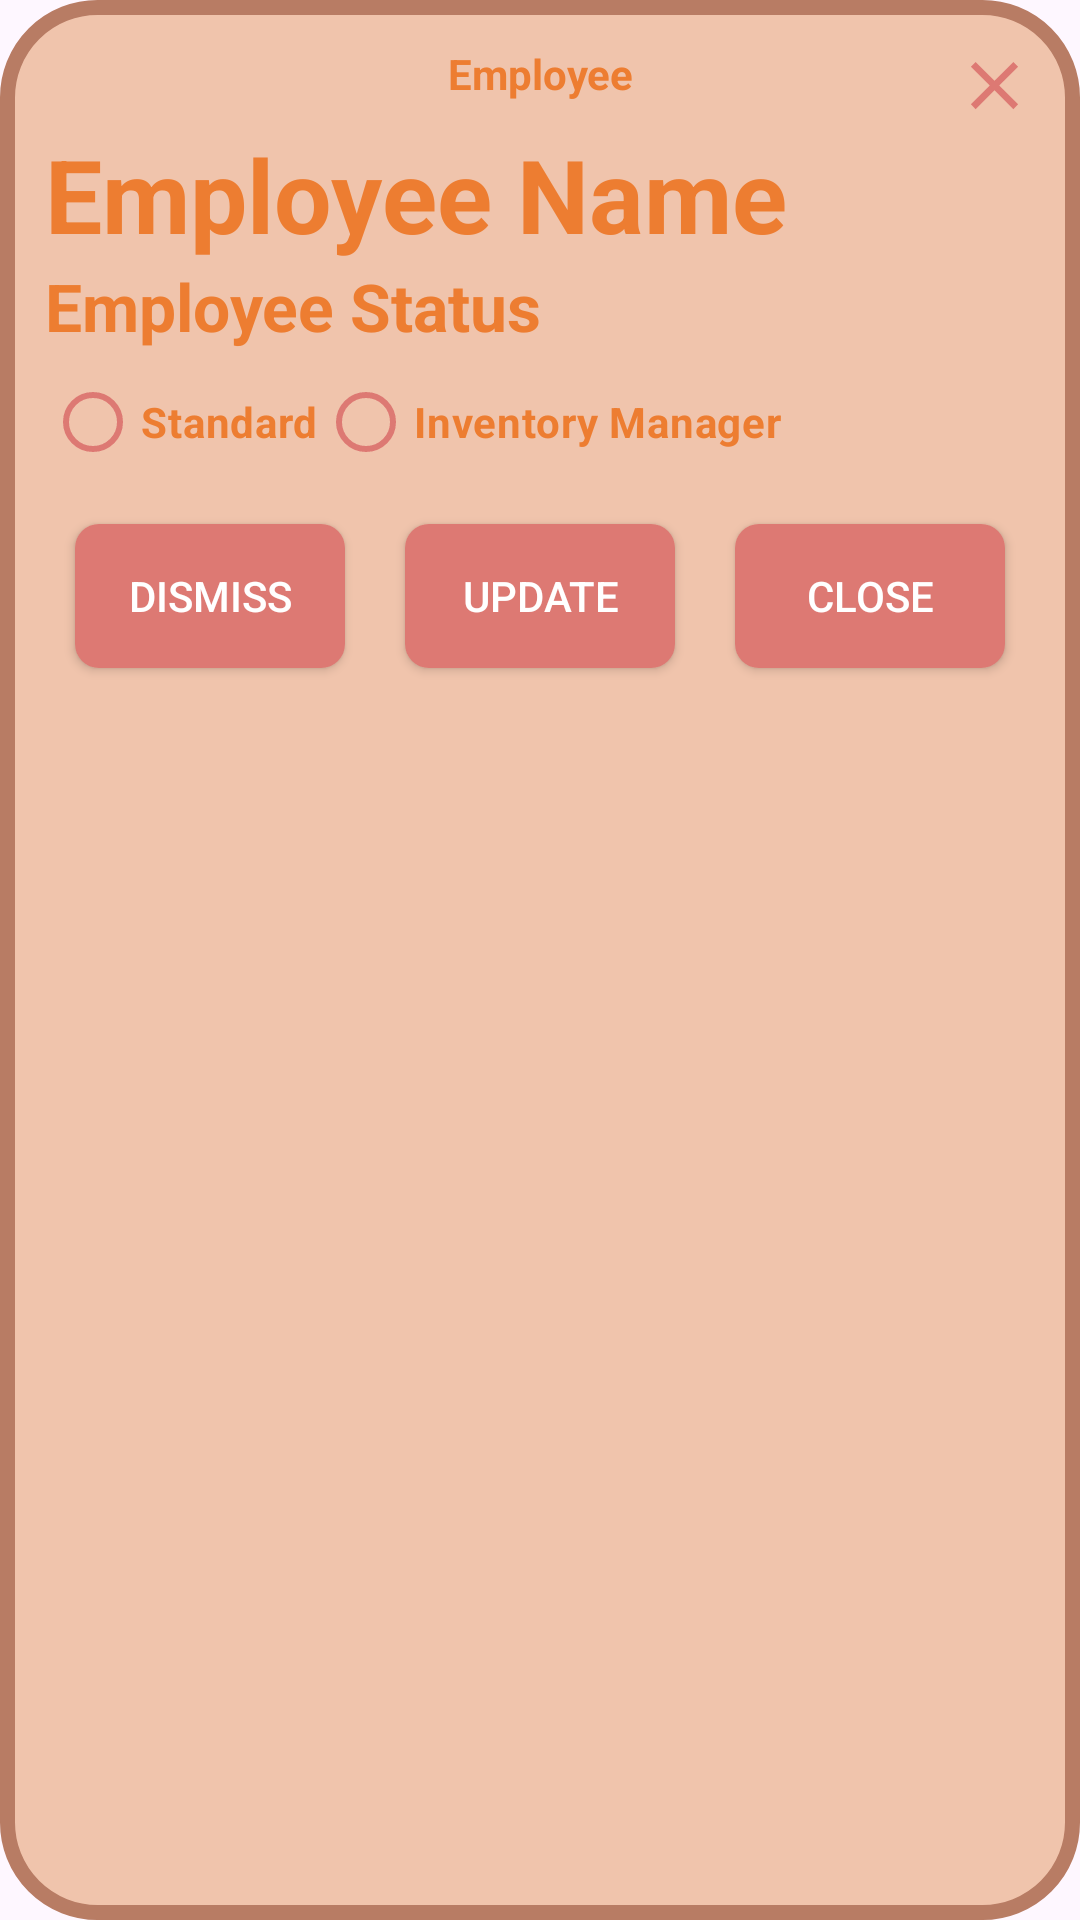

This screen was rendered from an Android layout file. Write that file and the resources it references.
<!-- AndroidManifest.xml: application theme Theme.Sarithmetics -->
<!-- res/layout/popup_employee.xml -->
<?xml version="1.0" encoding="utf-8"?>
<RelativeLayout xmlns:android="http://schemas.android.com/apk/res/android"
    xmlns:app="http://schemas.android.com/apk/res-auto"
    android:id="@+id/employee_popup"
    android:layout_width="wrap_content"
    android:layout_height="wrap_content"
    android:background="@drawable/bg_pop_up">

    <LinearLayout
        android:layout_width="match_parent"
        android:layout_height="wrap_content"
        android:orientation="vertical"
        android:padding="15dp">

        <LinearLayout
            android:layout_width="match_parent"
            android:layout_height="match_parent"
            android:layout_weight="0"
            android:orientation="horizontal">

            <TextView
                android:layout_width="match_parent"
                android:layout_height="wrap_content"
                android:layout_weight="1"
                android:text="Employee"
                android:textAlignment="center"
                android:textColor="@color/colorTextPrimary"
                android:textStyle="bold"
                android:layout_marginLeft="27dp"/>

            <androidx.appcompat.widget.AppCompatImageButton
                android:id="@+id/employee_popup_close_button"
                android:layout_width="27dp"
                android:layout_height="27dp"
                android:layout_gravity="end"
                android:background="@drawable/icon_close" />
        </LinearLayout>

        <TextView
            android:id="@+id/epTvEmployeeName"
            android:layout_width="wrap_content"
            android:layout_height="wrap_content"
            android:layout_weight="0"
            android:text="Employee Name"
            android:textColor="@color/colorTextPrimary"
            android:textStyle="bold"
            android:textSize="34sp"/>

        <TextView
            android:id="@+id/epTvEmployeeStatus"
            android:layout_width="wrap_content"
            android:layout_height="wrap_content"
            android:layout_weight="0"
            android:text="Employee Status"
            android:textColor="@color/colorTextPrimary"
            android:textStyle="bold"
            android:textSize="22sp"/>

        <RadioGroup
            android:id="@+id/epRbEmpType"
            android:layout_width="wrap_content"
            android:layout_height="wrap_content"
            android:layout_weight="0"
            android:orientation="horizontal">

            <RadioButton
                android:id="@+id/epRbEmpTypeNorm"
                android:layout_width="match_parent"
                android:layout_height="wrap_content"
                android:text="Standard"
                android:textColor="@color/colorTextPrimary"
                android:textColorLink="@color/colorTextPrimary"
                app:buttonTint="@color/button"
                android:textStyle="bold" />

            <RadioButton
                android:id="@+id/epRbEmpTypeInv"
                android:layout_width="match_parent"
                android:layout_height="wrap_content"
                android:text="Inventory Manager"
                android:textColor="@color/colorTextPrimary"
                android:textColorLink="@color/colorTextPrimary"
                app:buttonTint="@color/button"
                android:textStyle="bold" />
        </RadioGroup>

        <LinearLayout
            android:layout_width="match_parent"
            android:layout_height="match_parent"
            android:layout_weight="0"
            android:orientation="horizontal">

            <androidx.appcompat.widget.AppCompatButton
                android:id="@+id/epBtnDismiss"
                android:layout_width="wrap_content"
                android:layout_height="wrap_content"
                android:layout_margin="10dp"
                android:layout_weight="1"
                android:background="@drawable/shape_button"
                android:textColor="@color/white"
                android:text="Dismiss" />

            <androidx.appcompat.widget.AppCompatButton
                android:id="@+id/epBtnUpdate"
                android:layout_width="wrap_content"
                android:layout_height="wrap_content"
                android:layout_margin="10dp"
                android:layout_weight="1"
                android:background="@drawable/shape_button"
                android:textColor="@color/white"
                android:text="Update" />

            <androidx.appcompat.widget.AppCompatButton
                android:id="@+id/epBtnClose"
                android:layout_width="wrap_content"
                android:layout_height="wrap_content"
                android:layout_margin="10dp"
                android:layout_weight="1"
                android:background="@drawable/shape_button"
                android:textColor="@color/white"
                android:text="Close" />
        </LinearLayout>

    </LinearLayout>

</RelativeLayout>
<!-- resources referenced by this layout -->
<resources>
  <color name="button">#dd7973</color>
  <color name="colorTextPrimary">#ED7D31</color>
  <color name="white">#FFFFFFFF</color>
  <!-- drawable bg_pop_up (drawable) -->
  <?xml version="1.0" encoding="utf-8"?>
  <shape xmlns:android="http://schemas.android.com/apk/res/android">
      <solid android:color="@color/colorActionBar"/>
      <stroke android:width="5dp"
          android:color="@color/colorTextSecondary"/>
      <corners android:radius="30dp"/>
  </shape>
  <!-- drawable icon_close (drawable) -->
  <vector xmlns:android="http://schemas.android.com/apk/res/android" android:height="24dp" android:tint="@color/button" android:viewportHeight="24" android:viewportWidth="24" android:width="24dp">
        
      <path android:fillColor="@android:color/white" android:pathData="M19,6.41L17.59,5 12,10.59 6.41,5 5,6.41 10.59,12 5,17.59 6.41,19 12,13.41 17.59,19 19,17.59 13.41,12z"/>
      
  </vector>
  <!-- drawable shape_button (drawable) -->
  <?xml version="1.0" encoding="utf-8"?>
  <shape android:shape="rectangle"
      xmlns:android="http://schemas.android.com/apk/res/android">
  
      <corners android:radius="8dp"/>
      <solid android:color="@color/button"/>
  
  </shape>
  <style name="Theme.Sarithmetics" parent="Base.Theme.Sarithmetics" />
  <color name="colorActionBar">#f0c4ac</color>
  <color name="colorTextSecondary">#b87c64</color>
  <style name="Base.Theme.Sarithmetics" parent="Theme.Material3.DayNight.NoActionBar">
          
          
      </style>
</resources>
